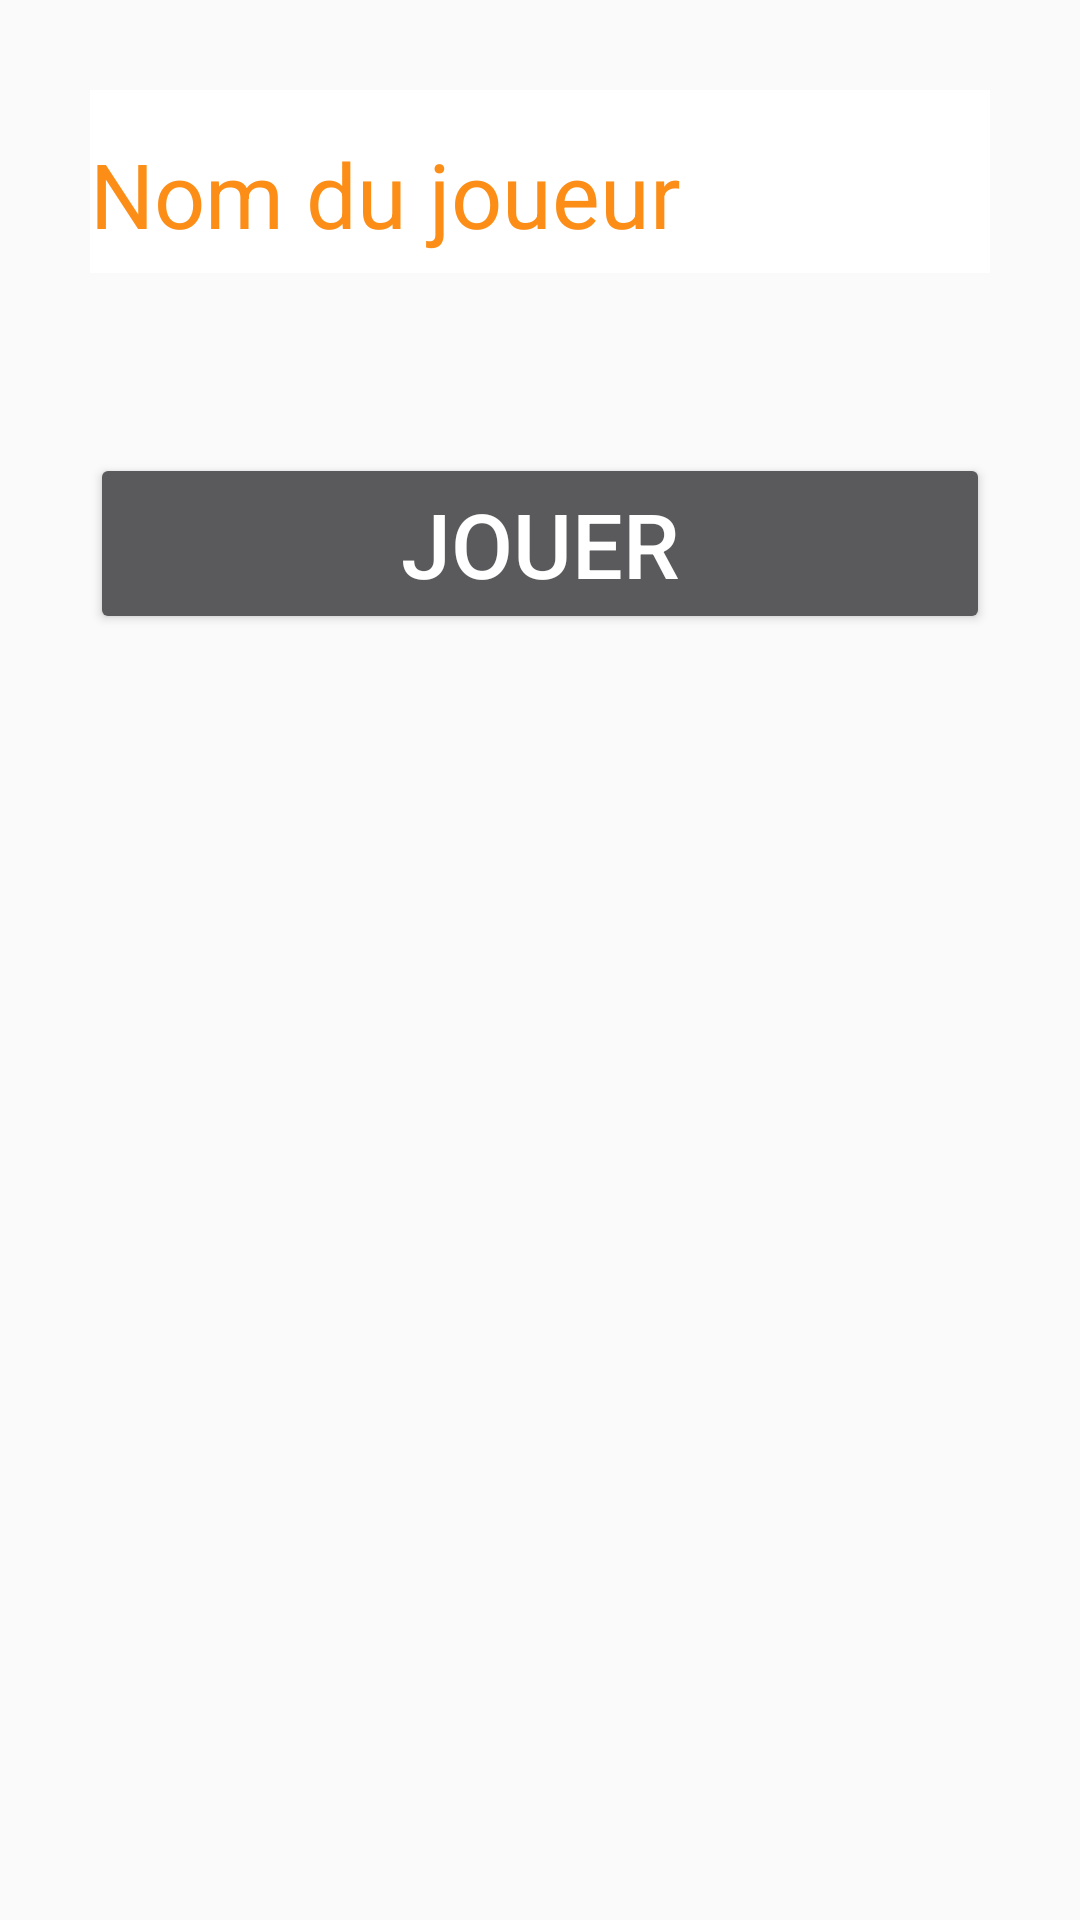

Write the Android layout XML for this screen, with the resource values it uses.
<!-- AndroidManifest.xml: application theme Theme.AppSnake -->
<!-- res/layout/activity_main.xml -->
<?xml version="1.0" encoding="utf-8"?>
<androidx.constraintlayout.widget.ConstraintLayout xmlns:android="http://schemas.android.com/apk/res/android"
    xmlns:tools="http://schemas.android.com/tools"
    xmlns:android.support.design="http://schemas.android.com/apk/res-auto"
    android:theme="@style/Theme.AppCompat.NoActionBar"
    android:layout_width="match_parent"
    android:layout_height="match_parent"
    tools:context=".MainActivity">

    <LinearLayout
        android:layout_width="match_parent"
        android:layout_height="match_parent"
        android:orientation="vertical">

        <com.google.android.material.textfield.TextInputLayout
            style="@style/Theme.appSnake"
            android:layout_width="match_parent"
            android:layout_height="wrap_content"
            android:layout_margin="30dp">

            <com.google.android.material.textfield.TextInputEditText
                android:id="@+id/et_player_name"
                style="@style/Theme.appSnake"
                android:layout_width="match_parent"
                android:layout_height="50dp"
                android:hint="@string/nom_joueur"
                android:inputType="text"
                android:maxLines="1"
                android:textSize="30sp" />
        </com.google.android.material.textfield.TextInputLayout>

        <Button
            android:id="@+id/btn_jouer"
            android:layout_width="match_parent"
            android:layout_height="wrap_content"
            android:layout_margin="30dp"
            android:text="@string/jouer"
            android:textSize="30sp"
            tools:ignore="MissingConstraints" />
    </LinearLayout>

</androidx.constraintlayout.widget.ConstraintLayout>
<!-- resources referenced by this layout -->
<resources>
  <string name="jouer">Jouer</string>
  <string name="nom_joueur">Nom du joueur</string>
  <style name="Theme.appSnake" parent="Theme.AppCompat.DayNight.NoActionBar">
          <item name="android:background">@color/white</item>
          <item name="boxStrokeColor">@color/primaryOrange</item>
          <item name="hintTextColor">@color/primaryOrange</item>
          <item name="android:textColor">@color/primaryOrange</item>
          <item name="android:color">@color/primaryOrange</item>
          <item name="android:strokeColor">@color/primaryOrange</item>
          <item name="android:textColorHint">@color/primaryOrange</item>
          <item name="android:textColorHintInverse">@color/primaryOrange</item>
          <item name="android:cacheColorHint">@color/primaryOrange</item>
          <item name="textAppearanceCaption">@style/TextApparence.snake.edittext</item>
      </style>
  <style name="Theme.AppSnake" parent="Theme.AppCompat.Light.NoActionBar">
          
          <item name="colorPrimary">@color/purple_500</item>
          <item name="colorPrimaryVariant">@color/purple_700</item>
          <item name="colorOnPrimary">@color/white</item>
          
          <item name="colorSecondary">@color/teal_200</item>
          <item name="colorSecondaryVariant">@color/teal_700</item>
          <item name="colorOnSecondary">@color/black</item>
          
          <item name="android:statusBarColor">?attr/textAppearanceBodyLarge</item>
          
      </style>
  <color name="white">#FFFFFFFF</color>
  <color name="primaryOrange">#FC8E18</color>
  <style name="TextApparence.snake.edittext" parent="TextAppearance.MaterialComponents.Caption">
          <item name="android:textAllCaps">false</item>
          <item name="android:textSize">30sp</item>
          <item name="android:textStyle">bold</item>
          <item name="android:textColor">@color/primaryOrange</item>
      </style>
  <color name="purple_500">#FF6200EE</color>
  <color name="purple_700">#FF3700B3</color>
  <color name="teal_200">#FF03DAC5</color>
  <color name="teal_700">#FF018786</color>
  <color name="black">#FF000000</color>
</resources>
